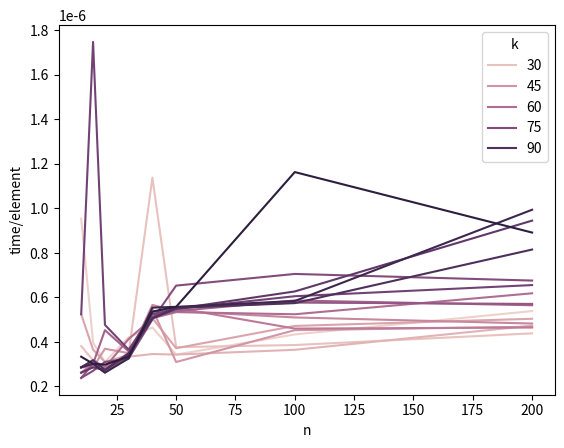

The matplotlib source for this figure:
import time
import random
import seaborn as sns
import pandas as pd
import matplotlib.pyplot as plt

def quicksort_hybrid(data, k):
    """
[redacted]
    Sorts a list in place using a hybrid of quicksort and insertion sort
    :param data: Data to sort
    :param k: Threshold for switching to insertion sort
    """

    def quicksort_inner(first, last):
        """
        Sorts portion of list at indices in interval [first, last] using quicksort
        :param first: first index of portion of data to sort
        :param last: last index of portion of data to sort
        """
        # List must already be sorted in this case
        if first >= last:
            return

        left = first
        right = last

        if right - left < k:
            insertion_sort(data[left:right + 1])
            return
        
        # Need to start by getting median of 3 to use for pivot
        # We can do this by sorting the first, middle, and last elements
        midpoint = (right - left) // 2 + left
        if data[left] > data[right]:
            data[left], data[right] = data[right], data[left]
        if data[left] > data[midpoint]:
            data[left], data[midpoint] = data[midpoint], data[left]
        if data[midpoint] > data[right]:
            data[midpoint], data[right] = data[right], data[midpoint]
        # data[midpoint] now contains the median of first, last, and middle elements
        pivot = data[midpoint]
        # First and last elements are already on right side of pivot since they are sorted
        left += 1
        right -= 1

        # Move pointers until they cross
        while left <= right:
            # Move left and right pointers until they cross or reach values which could be swapped
            # Anything < pivot must move to left side, anything > pivot must move to right side
            #
            # Not allowing one pointer to stop moving when it reached the pivot (data[left/right] == pivot)
            # could cause one pointer to move all the way to one side in the pathological case of the pivot being
            # the min or max element, leading to infinitely calling the inner function on the same indices without
            # ever swapping
            while left <= right and data[left] < pivot:
                left += 1
            while left <= right and data[right] > pivot:
                right -= 1
            # Swap, but only if pointers haven't crossed
            if left <= right:
                data[left], data[right] = data[right], data[left]
                left += 1
                right -= 1
        quicksort_inner(first, left - 1)
        quicksort_inner(left, last)

    # Perform sort in the inner function
    quicksort_inner(0, len(data) - 1)

def insertion_sort(arr):
    """
    In place implementation of insertion sort
    :param arr: List of integers
    :return: Sorted list of integers
    """
    for i in range(len(arr)):
        curr = arr[i]
        j = i
        while j > 0 and arr[j - 1] > curr:
            arr[j] = arr[j - 1]
            j -= 1
        arr[j] = curr  
def measure_hybrid_sort(k, runtimes):
    """
    Measures the run time of hybrid sort on lists of random integers of size n
    :param function: Function to measure
    :param sizes: Dictionary mapping size of input to list of run times
    """
     # 
    random.seed(0)
    for size in runtimes[k].keys():
        arr = [random.randint(0, 1000) for _ in range(size)]
        start = time.time()
        quicksort_hybrid(arr,k)
        end = time.time()
        runtimes[k][size].append((end - start)/size)
if __name__ == '__main__':
    hybrid_sort_runtimes = {}
    for i in range(5,21):
        hybrid_sort_runtimes[i*5] = {10:[],15:[],20:[],30:[], 40:[], 50: [],100:[],200:[]}
    for k in hybrid_sort_runtimes.keys():
        measure_hybrid_sort(k, hybrid_sort_runtimes)
        #print results for each k
        print("k = ", k)
        for size in hybrid_sort_runtimes[k].keys():
            print("n = ", size, "average time/element = ", sum(hybrid_sort_runtimes[k][size])/len(hybrid_sort_runtimes[k][size]))


    #plot results
    for k in hybrid_sort_runtimes.keys():
        for size in hybrid_sort_runtimes[k].keys():
            hybrid_sort_runtimes[k][size] = sum(hybrid_sort_runtimes[k][size])/len(hybrid_sort_runtimes[k][size])
    df = pd.DataFrame(hybrid_sort_runtimes)
    df = df.transpose()
    df = df.reset_index()
    df = df.melt(id_vars=['index'], value_vars=[10,15,20,30,40,50,100,200])
    df.columns = ['k', 'n', 'time/element']
    sns.lineplot(data=df, x='n', y='time/element', hue='k')
    plt.show()

    


